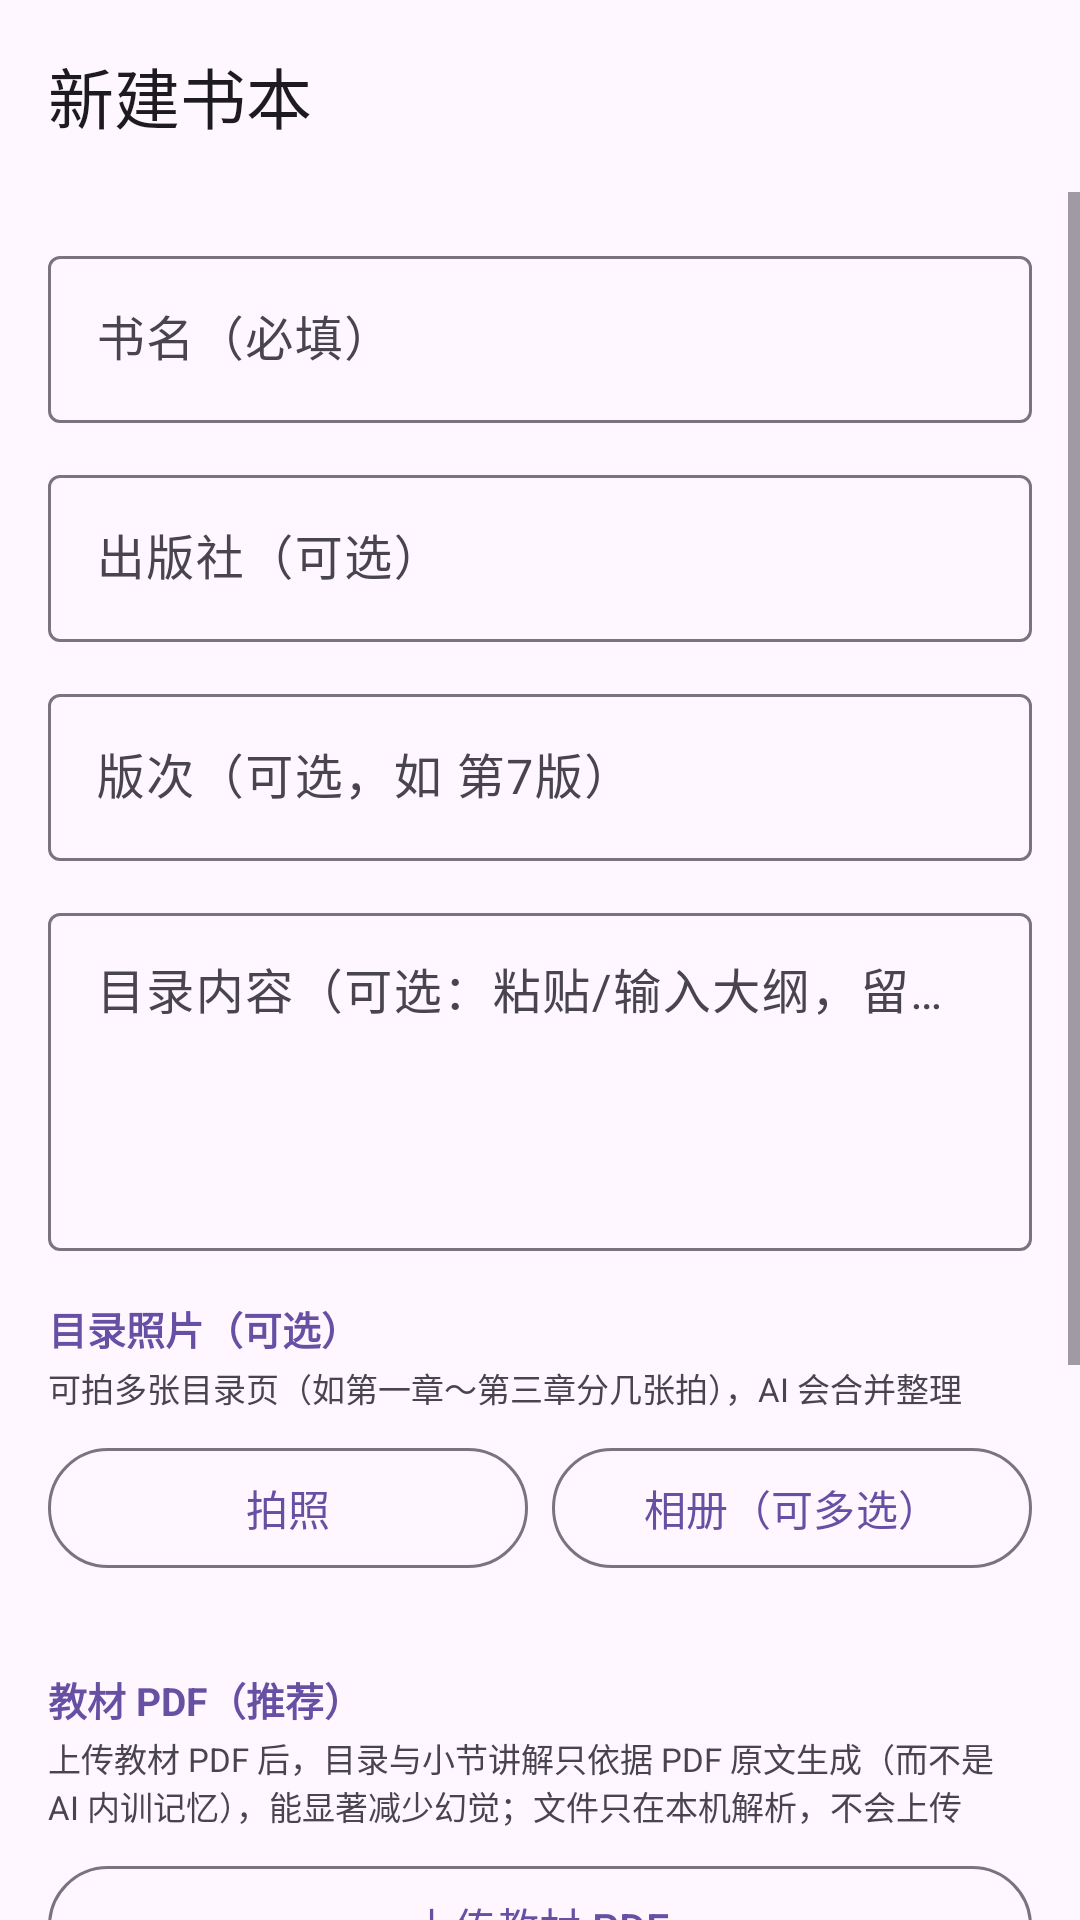

The Android layout XML behind this screen, and the referenced resources:
<!-- AndroidManifest.xml: application theme Theme.XueTi -->
<!-- res/layout/activity_textbook_create.xml -->
<?xml version="1.0" encoding="utf-8"?>
<LinearLayout xmlns:android="http://schemas.android.com/apk/res/android"
    xmlns:app="http://schemas.android.com/apk/res-auto"
    android:layout_width="match_parent"
    android:layout_height="match_parent"
    android:orientation="vertical">

    <com.google.android.material.appbar.MaterialToolbar
        android:id="@+id/toolbar"
        android:layout_width="match_parent"
        android:layout_height="?attr/actionBarSize"
        app:title="@string/textbook_add" />

    <ScrollView
        android:layout_width="match_parent"
        android:layout_height="0dp"
        android:layout_weight="1">

        <LinearLayout
            android:layout_width="match_parent"
            android:layout_height="wrap_content"
            android:orientation="vertical"
            android:padding="16dp">

            <com.google.android.material.textfield.TextInputLayout
                android:layout_width="match_parent"
                android:layout_height="wrap_content"
                android:hint="@string/textbook_field_title">

                <com.google.android.material.textfield.TextInputEditText
                    android:id="@+id/etBookTitle"
                    android:layout_width="match_parent"
                    android:layout_height="wrap_content"
                    android:inputType="text"
                    android:maxLines="1" />
            </com.google.android.material.textfield.TextInputLayout>

            <com.google.android.material.textfield.TextInputLayout
                android:layout_width="match_parent"
                android:layout_height="wrap_content"
                android:layout_marginTop="12dp"
                android:hint="@string/textbook_field_publisher">

                <com.google.android.material.textfield.TextInputEditText
                    android:id="@+id/etPublisher"
                    android:layout_width="match_parent"
                    android:layout_height="wrap_content"
                    android:inputType="text"
                    android:maxLines="1" />
            </com.google.android.material.textfield.TextInputLayout>

            <com.google.android.material.textfield.TextInputLayout
                android:layout_width="match_parent"
                android:layout_height="wrap_content"
                android:layout_marginTop="12dp"
                android:hint="@string/textbook_field_edition">

                <com.google.android.material.textfield.TextInputEditText
                    android:id="@+id/etEdition"
                    android:layout_width="match_parent"
                    android:layout_height="wrap_content"
                    android:inputType="text"
                    android:maxLines="1" />
            </com.google.android.material.textfield.TextInputLayout>

            <com.google.android.material.textfield.TextInputLayout
                android:layout_width="match_parent"
                android:layout_height="wrap_content"
                android:layout_marginTop="12dp"
                android:hint="@string/textbook_field_outline_text">

                <com.google.android.material.textfield.TextInputEditText
                    android:id="@+id/etOutlineText"
                    android:layout_width="match_parent"
                    android:layout_height="wrap_content"
                    android:gravity="top"
                    android:inputType="textMultiLine"
                    android:minLines="4" />
            </com.google.android.material.textfield.TextInputLayout>

            <TextView
                android:layout_width="match_parent"
                android:layout_height="wrap_content"
                android:layout_marginTop="16dp"
                android:text="@string/textbook_outline_photo"
                android:textColor="?attr/colorPrimary"
                android:textSize="13sp"
                android:textStyle="bold" />

            <TextView
                android:layout_width="match_parent"
                android:layout_height="wrap_content"
                android:layout_marginTop="2dp"
                android:text="@string/textbook_outline_photo_multi_hint"
                android:textColor="?attr/colorOnSurfaceVariant"
                android:textSize="11sp" />

            <LinearLayout
                android:layout_width="match_parent"
                android:layout_height="wrap_content"
                android:layout_marginTop="8dp"
                android:orientation="horizontal">

                <com.google.android.material.button.MaterialButton
                    android:id="@+id/btnCamera"
                    style="?attr/materialButtonOutlinedStyle"
                    android:layout_width="0dp"
                    android:layout_height="wrap_content"
                    android:layout_weight="1"
                    android:text="@string/ai_take_photo" />

                <com.google.android.material.button.MaterialButton
                    android:id="@+id/btnGallery"
                    style="?attr/materialButtonOutlinedStyle"
                    android:layout_width="0dp"
                    android:layout_height="wrap_content"
                    android:layout_marginStart="8dp"
                    android:layout_weight="1"
                    android:text="@string/ai_pick_gallery_multi" />
            </LinearLayout>

            <HorizontalScrollView
                android:layout_width="match_parent"
                android:layout_height="wrap_content"
                android:layout_marginTop="6dp"
                android:scrollbars="none">

                <LinearLayout
                    android:id="@+id/imageStrip"
                    android:layout_width="wrap_content"
                    android:layout_height="wrap_content"
                    android:orientation="horizontal"
                    android:paddingVertical="4dp" />
            </HorizontalScrollView>

            <TextView
                android:id="@+id/imageCountHint"
                android:layout_width="match_parent"
                android:layout_height="wrap_content"
                android:textColor="?attr/colorOnSurfaceVariant"
                android:textSize="11sp"
                android:visibility="gone" />

            
            <TextView
                android:layout_width="match_parent"
                android:layout_height="wrap_content"
                android:layout_marginTop="16dp"
                android:text="@string/textbook_pdf_section"
                android:textColor="?attr/colorPrimary"
                android:textSize="13sp"
                android:textStyle="bold" />

            <TextView
                android:layout_width="match_parent"
                android:layout_height="wrap_content"
                android:layout_marginTop="2dp"
                android:text="@string/textbook_pdf_hint"
                android:textColor="?attr/colorOnSurfaceVariant"
                android:textSize="11sp" />

            <LinearLayout
                android:layout_width="match_parent"
                android:layout_height="wrap_content"
                android:layout_marginTop="8dp"
                android:orientation="horizontal">

                <com.google.android.material.button.MaterialButton
                    android:id="@+id/btnPickPdf"
                    style="?attr/materialButtonOutlinedStyle"
                    android:layout_width="0dp"
                    android:layout_height="wrap_content"
                    android:layout_weight="1"
                    android:text="@string/textbook_pdf_pick" />

                <com.google.android.material.button.MaterialButton
                    android:id="@+id/btnRemovePdf"
                    style="?attr/materialButtonOutlinedStyle"
                    android:layout_width="0dp"
                    android:layout_height="wrap_content"
                    android:layout_marginStart="8dp"
                    android:layout_weight="1"
                    android:text="@string/textbook_pdf_remove"
                    android:visibility="gone" />
            </LinearLayout>

            <TextView
                android:id="@+id/pdfStatus"
                android:layout_width="match_parent"
                android:layout_height="wrap_content"
                android:layout_marginTop="6dp"
                android:textColor="?attr/colorOnSurfaceVariant"
                android:textSize="11sp" />

            <TextView
                android:id="@+id/peakHint"
                android:layout_width="match_parent"
                android:layout_height="wrap_content"
                android:layout_marginTop="10dp"
                android:textColor="?attr/colorOnSurfaceVariant"
                android:textSize="11sp" />

            <TextView
                android:layout_width="match_parent"
                android:layout_height="wrap_content"
                android:layout_marginTop="16dp"
                android:text="@string/textbook_style"
                android:textColor="?attr/colorPrimary"
                android:textSize="13sp"
                android:textStyle="bold" />

            <com.google.android.material.button.MaterialButtonToggleGroup
                android:id="@+id/styleGroup"
                android:layout_width="match_parent"
                android:layout_height="wrap_content"
                android:layout_marginTop="6dp"
                app:selectionRequired="true"
                app:singleSelection="true">

                <com.google.android.material.button.MaterialButton
                    android:id="@+id/btnStylePlain"
                    style="?attr/materialButtonOutlinedStyle"
                    android:layout_width="0dp"
                    android:layout_height="wrap_content"
                    android:layout_weight="1"
                    android:text="@string/style_plain" />

                <com.google.android.material.button.MaterialButton
                    android:id="@+id/btnStyleRigorous"
                    style="?attr/materialButtonOutlinedStyle"
                    android:layout_width="0dp"
                    android:layout_height="wrap_content"
                    android:layout_weight="1"
                    android:text="@string/style_rigorous" />
            </com.google.android.material.button.MaterialButtonToggleGroup>

            <com.google.android.material.button.MaterialButton
                android:id="@+id/btnGenerate"
                android:layout_width="match_parent"
                android:layout_height="52dp"
                android:layout_marginTop="18dp"
                android:text="@string/textbook_generate" />

            <ProgressBar
                android:id="@+id/progress"
                style="?android:attr/progressBarStyleHorizontal"
                android:layout_width="match_parent"
                android:layout_height="wrap_content"
                android:layout_marginTop="12dp"
                android:indeterminate="true"
                android:visibility="gone" />

            <TextView
                android:id="@+id/statusText"
                android:layout_width="match_parent"
                android:layout_height="wrap_content"
                android:layout_marginTop="8dp"
                android:text="@string/textbook_generate_hint"
                android:textColor="?attr/colorOnSurfaceVariant"
                android:textSize="12sp" />
        </LinearLayout>
    </ScrollView>
</LinearLayout>
<!-- resources referenced by this layout -->
<resources>
  <string name="ai_pick_gallery_multi">相册（可多选）</string>
  <string name="ai_take_photo">拍照</string>
  <string name="style_plain">直白易懂</string>
  <string name="style_rigorous">严谨全面</string>
  <string name="textbook_add">新建书本</string>
  <string name="textbook_field_edition">版次（可选，如 第7版）</string>
  <string name="textbook_field_outline_text">目录内容（可选：粘贴/输入大纲，留空则由 AI 查询）</string>
  <string name="textbook_field_publisher">出版社（可选）</string>
  <string name="textbook_field_title">书名（必填）</string>
  <string name="textbook_generate">生成全书目录</string>
  <string name="textbook_generate_hint">点击上方按钮，由 AI 生成全书目录（大章 → 小章）</string>
  <string name="textbook_outline_photo">目录照片（可选）</string>
  <string name="textbook_outline_photo_multi_hint">可拍多张目录页（如第一章～第三章分几张拍），AI 会合并整理</string>
  <string name="textbook_pdf_hint">上传教材 PDF 后，目录与小节讲解只依据 PDF 原文生成（而不是 AI 内训记忆），能显著减少幻觉；文件只在本机解析，不会上传</string>
  <string name="textbook_pdf_pick">上传教材 PDF</string>
  <string name="textbook_pdf_remove">移除 PDF</string>
  <string name="textbook_pdf_section">教材 PDF（推荐）</string>
  <string name="textbook_style">讲解语言风格</string>
  <style name="Theme.XueTi" parent="Theme.Material3.DayNight.NoActionBar">
          <item name="colorPrimary">@color/primary</item>
          <item name="colorOnPrimary">@color/onPrimary</item>
          <item name="colorPrimaryContainer">@color/primaryContainer</item>
          <item name="colorOnPrimaryContainer">@color/onPrimaryContainer</item>
          <item name="colorSecondary">@color/secondary</item>
          <item name="colorOnSecondary">@color/onSecondary</item>
          <item name="colorSecondaryContainer">@color/secondaryContainer</item>
          <item name="colorOnSecondaryContainer">@color/onSecondaryContainer</item>
          <item name="android:colorBackground">@color/background</item>
          <item name="colorSurface">@color/surface</item>
          <item name="colorOnSurface">@color/onSurface</item>
          <item name="colorSurfaceVariant">@color/surfaceVariant</item>
          <item name="colorOnSurfaceVariant">@color/onSurfaceVariant</item>
          <item name="colorOutline">@color/outline</item>
      </style>
  <color name="primary">#6750A4</color>
  <color name="onPrimary">#FFFFFF</color>
  <color name="primaryContainer">#EADDFF</color>
  <color name="onPrimaryContainer">#21005D</color>
  <color name="secondary">#625B71</color>
  <color name="onSecondary">#FFFFFF</color>
  <color name="secondaryContainer">#E8DEF8</color>
  <color name="onSecondaryContainer">#1D192B</color>
  <color name="background">#FEF7FF</color>
  <color name="surface">#FEF7FF</color>
  <color name="onSurface">#1D1B20</color>
  <color name="surfaceVariant">#E7E0EC</color>
  <color name="onSurfaceVariant">#49454F</color>
  <color name="outline">#79747E</color>
</resources>
